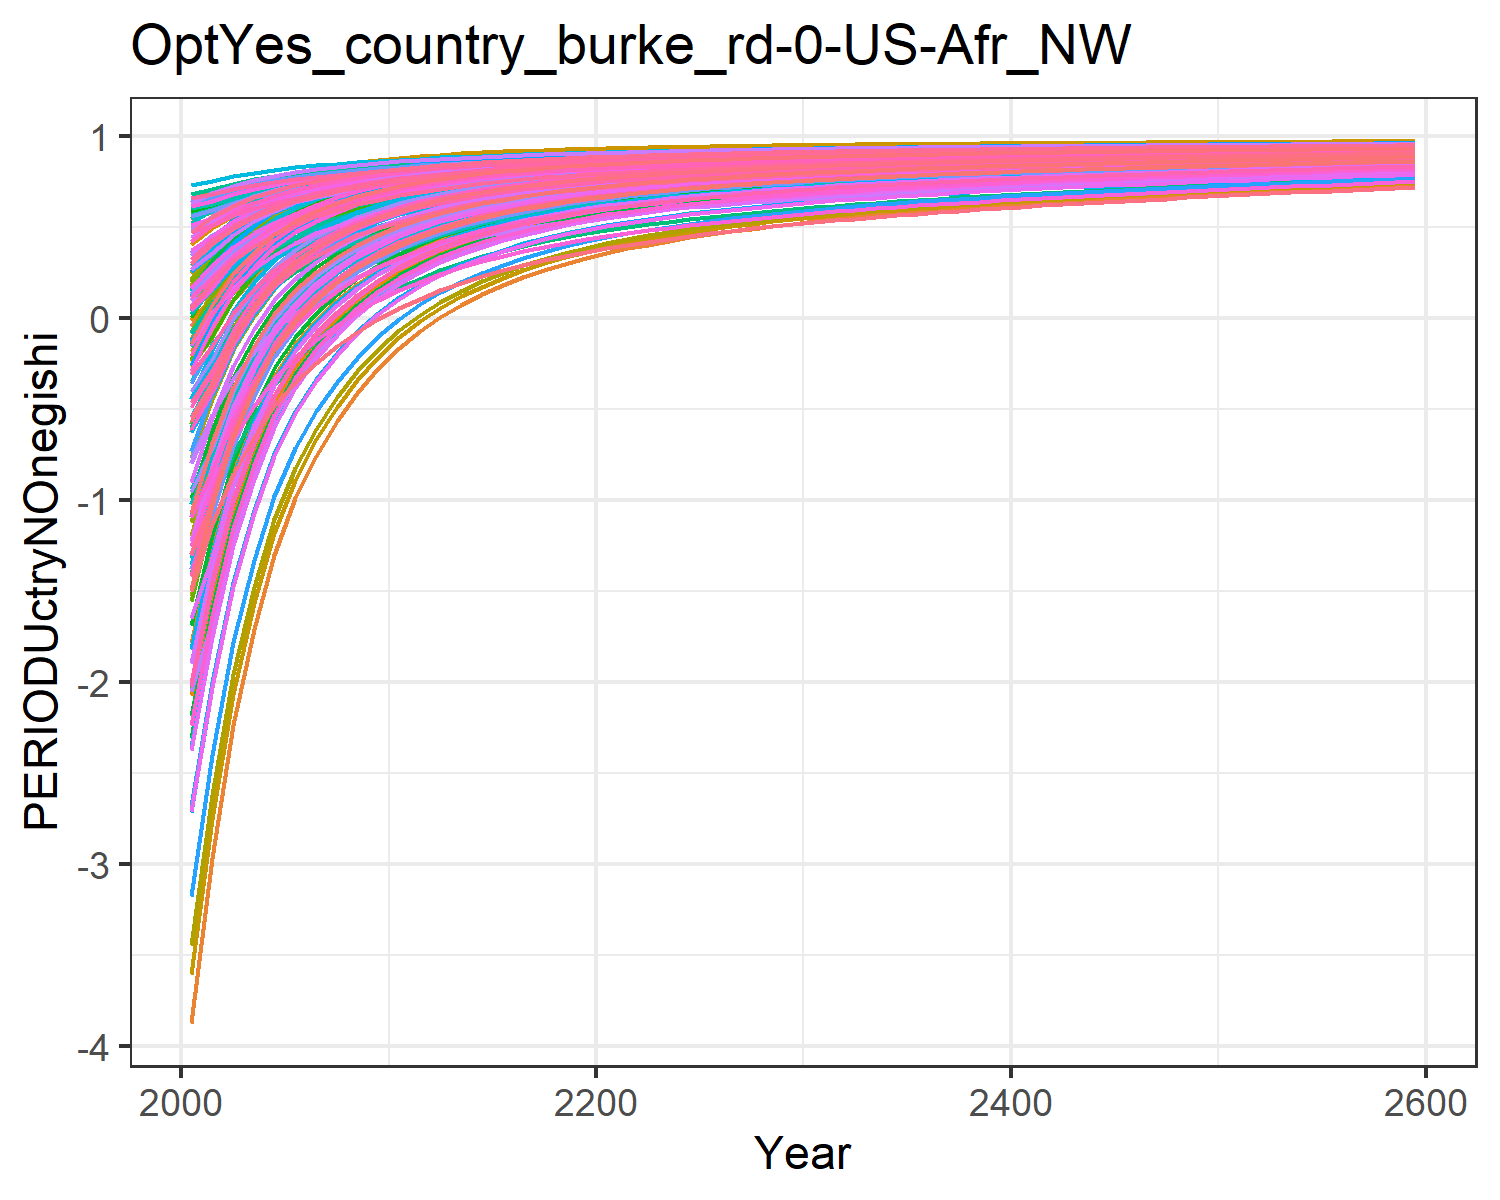

Data behind this chart, as committed beside it:
-1.8927983449656178, -0.6237056291404299, -0.04560242856733998, 0.5239057545132222, 0.2936834778693437, -0.20928471559883555, 0.6022118793093816, 0.6234176394646384, 0.10168237958624993, -3.8711406639901638, 0.6063095311513966, -1.7827421327198998, -2.073021025695289, -1.0233953453663824, 0.1793036335423146, 0.4090240248828664, 0.4238419089047091, -0.012768122942178328, 0.13792971749105953, -0.1104840848162949, -0.17869051210934828, 0.18316200428395235, 0.2471950601394507, 0.5465404302448403
-1.527, -0.3232, 0.07843, 0.5942, 0.4023, -0.06522, 0.6334, 0.6516, 0.2083, -2.968, 0.6357, -1.268, -1.505, -0.7694, 0.2769, 0.4963, 0.5122, 0.1078, 0.2407, 0.05962, 0.002584, 0.3084, 0.3625, 0.6034
-1.065, -0.07982, 0.2224, 0.6463, 0.4867, 0.1019, 0.6675, 0.6882, 0.332, -2.237, 0.6738, -0.8518, -1.045, -0.4475, 0.3901, 0.5609, 0.5807, 0.2476, 0.36, 0.1916, 0.1434, 0.4057, 0.452, 0.6755
-0.7297, 0.09535, 0.3284, 0.6854, 0.5503, 0.2249, 0.6947, 0.7162, 0.4229, -1.711, 0.703, -0.5521, -0.714, -0.2147, 0.4733, 0.6093, 0.6323, 0.3504, 0.4477, 0.291, 0.2496, 0.4789, 0.5193, 0.7276
-0.4744, 0.2317, 0.4102, 0.7168, 0.6001, 0.3198, 0.7169, 0.7389, 0.4932, -1.301, 0.7267, -0.3187, -0.4562, -0.03706, 0.5376, 0.6484, 0.6727, 0.4299, 0.5155, 0.3688, 0.3326, 0.5362, 0.5721, 0.7674
-0.2792, 0.335, 0.4754, 0.7419, 0.6396, 0.3956, 0.7357, 0.758, 0.5493, -0.9904, 0.7466, -0.1419, -0.261, 0.09885, 0.5889, 0.6795, 0.7048, 0.4933, 0.5695, 0.4306, 0.3987, 0.5818, 0.614, 0.7979
-0.1274, 0.4132, 0.5287, 0.7623, 0.6721, 0.4574, 0.7517, 0.7742, 0.5951, -0.7554, 0.7634, -0.007953, -0.1129, 0.2047, 0.6308, 0.7048, 0.7312, 0.545, 0.6136, 0.4814, 0.4528, 0.6192, 0.6484, 0.8216
-0.005066, 0.4762, 0.5725, 0.7795, 0.6991, 0.5081, 0.7655, 0.788, 0.6327, -0.5659, 0.7779, 0.1001, 0.006421, 0.29, 0.6652, 0.7262, 0.7532, 0.5874, 0.6498, 0.5237, 0.4979, 0.6504, 0.6771, 0.8407
0.09469, 0.5277, 0.6089, 0.7942, 0.7219, 0.5503, 0.7775, 0.8001, 0.664, -0.4109, 0.7904, 0.1885, 0.1042, 0.3597, 0.6938, 0.7445, 0.7718, 0.6228, 0.6799, 0.5595, 0.536, 0.6767, 0.7014, 0.8563
0.1788, 0.5728, 0.6384, 0.8078, 0.7413, 0.5844, 0.7875, 0.8101, 0.6893, -0.2752, 0.8009, 0.266, 0.1899, 0.4186, 0.717, 0.7613, 0.7876, 0.6513, 0.7042, 0.59, 0.5684, 0.6991, 0.7221, 0.8695
0.2477, 0.6103, 0.6636, 0.8198, 0.7583, 0.6136, 0.7965, 0.819, 0.711, -0.1624, 0.8102, 0.3305, 0.2612, 0.4669, 0.7368, 0.7763, 0.8015, 0.6758, 0.725, 0.6167, 0.5967, 0.7187, 0.7402, 0.8804
0.3103, 0.641, 0.6851, 0.8286, 0.7718, 0.6385, 0.8041, 0.8265, 0.7295, -0.0701, 0.818, 0.3833, 0.3197, 0.5109, 0.7537, 0.7872, 0.8125, 0.6966, 0.7427, 0.638, 0.6193, 0.7344, 0.7546, 0.8903
0.3591, 0.6666, 0.7059, 0.838, 0.7856, 0.6624, 0.8127, 0.8348, 0.7474, 0.007095, 0.8267, 0.4275, 0.3686, 0.5452, 0.77, 0.7989, 0.8238, 0.7167, 0.7598, 0.6598, 0.6422, 0.7504, 0.7694, 0.898
0.4015, 0.6887, 0.7236, 0.846, 0.7973, 0.6829, 0.82, 0.8419, 0.7627, 0.07354, 0.8341, 0.4655, 0.4108, 0.5751, 0.7839, 0.8088, 0.8334, 0.7339, 0.7743, 0.6783, 0.6618, 0.764, 0.7819, 0.9047
0.4384, 0.7078, 0.739, 0.853, 0.8074, 0.7006, 0.8264, 0.848, 0.7759, 0.1311, 0.8405, 0.4985, 0.4474, 0.6012, 0.796, 0.8175, 0.8418, 0.7487, 0.7869, 0.6944, 0.6787, 0.7758, 0.7929, 0.9106
0.4707, 0.7245, 0.7525, 0.8592, 0.8164, 0.7161, 0.8322, 0.8535, 0.7875, 0.1814, 0.8463, 0.5274, 0.4794, 0.624, 0.8065, 0.8252, 0.8491, 0.7617, 0.798, 0.7086, 0.6937, 0.7862, 0.8025, 0.9157
0.499, 0.7391, 0.7644, 0.8648, 0.8244, 0.7298, 0.8375, 0.8585, 0.7978, 0.2256, 0.8515, 0.5527, 0.5075, 0.6441, 0.8159, 0.8322, 0.8557, 0.7732, 0.8077, 0.7213, 0.707, 0.7955, 0.8111, 0.9202
0.5244, 0.7522, 0.775, 0.8699, 0.8316, 0.742, 0.8424, 0.8631, 0.8069, 0.2649, 0.8563, 0.5754, 0.5326, 0.6621, 0.8242, 0.8385, 0.8616, 0.7835, 0.8164, 0.7328, 0.7191, 0.8039, 0.8189, 0.9243
0.5471, 0.7638, 0.7845, 0.8746, 0.8382, 0.7529, 0.8469, 0.8673, 0.8151, 0.3, 0.8607, 0.5955, 0.5549, 0.6782, 0.8316, 0.8444, 0.8671, 0.7926, 0.8241, 0.7433, 0.73, 0.8116, 0.826, 0.9279
0.5673, 0.7742, 0.7931, 0.8789, 0.8442, 0.7627, 0.8512, 0.8712, 0.8225, 0.3313, 0.8648, 0.6135, 0.5749, 0.6926, 0.8383, 0.8497, 0.872, 0.8009, 0.8311, 0.7529, 0.74, 0.8186, 0.8325, 0.9312
0.5851, 0.7833, 0.8008, 0.8827, 0.8495, 0.7715, 0.8551, 0.8748, 0.8291, 0.3586, 0.8686, 0.6293, 0.5924, 0.7052, 0.8443, 0.8545, 0.8764, 0.8082, 0.8374, 0.7613, 0.7489, 0.8248, 0.8382, 0.934
0.6008, 0.7914, 0.8077, 0.8862, 0.8543, 0.7794, 0.8588, 0.8782, 0.8351, 0.3828, 0.8722, 0.6432, 0.6078, 0.7164, 0.8498, 0.8588, 0.8803, 0.8149, 0.843, 0.769, 0.7569, 0.8304, 0.8434, 0.9366
0.6154, 0.7985, 0.8141, 0.8895, 0.8588, 0.7868, 0.8623, 0.8813, 0.8406, 0.4043, 0.8755, 0.6556, 0.6216, 0.7268, 0.8548, 0.8629, 0.884, 0.8211, 0.8482, 0.7762, 0.7644, 0.8356, 0.8483, 0.9389
0.6288, 0.8053, 0.82, 0.8925, 0.863, 0.7935, 0.8656, 0.8843, 0.8456, 0.4246, 0.8786, 0.6673, 0.6345, 0.7363, 0.8594, 0.8667, 0.8875, 0.8268, 0.853, 0.7829, 0.7714, 0.8405, 0.8528, 0.941
0.6411, 0.8115, 0.8254, 0.8954, 0.8669, 0.7998, 0.8686, 0.8871, 0.8503, 0.4434, 0.8816, 0.6781, 0.6465, 0.745, 0.8636, 0.8703, 0.8907, 0.832, 0.8575, 0.7891, 0.7779, 0.8451, 0.857, 0.943
0.6528, 0.8174, 0.8306, 0.8982, 0.8706, 0.8057, 0.8717, 0.8898, 0.8547, 0.4611, 0.8844, 0.6883, 0.6578, 0.7533, 0.8677, 0.8738, 0.8938, 0.8369, 0.8617, 0.7951, 0.7842, 0.8495, 0.8611, 0.9449
0.6635, 0.8228, 0.8353, 0.9009, 0.8741, 0.8111, 0.8745, 0.8924, 0.8588, 0.4774, 0.8871, 0.6977, 0.6681, 0.7609, 0.8714, 0.8771, 0.8967, 0.8415, 0.8655, 0.8006, 0.79, 0.8535, 0.8648, 0.9466
0.6733, 0.8278, 0.8397, 0.9033, 0.8774, 0.8162, 0.8771, 0.8948, 0.8626, 0.4925, 0.8896, 0.7063, 0.6777, 0.7678, 0.8748, 0.8801, 0.8994, 0.8458, 0.8691, 0.8058, 0.7954, 0.8573, 0.8683, 0.9481
0.6824, 0.8325, 0.8438, 0.9056, 0.8804, 0.8209, 0.8797, 0.8971, 0.8662, 0.5065, 0.892, 0.7144, 0.6866, 0.7742, 0.878, 0.8829, 0.9019, 0.8497, 0.8725, 0.8106, 0.8005, 0.8609, 0.8716, 0.9496
0.6908, 0.8368, 0.8477, 0.9077, 0.8832, 0.8253, 0.8821, 0.8992, 0.8695, 0.5195, 0.8943, 0.7218, 0.6949, 0.7802, 0.8811, 0.8856, 0.9042, 0.8535, 0.8756, 0.8151, 0.8053, 0.8642, 0.8747, 0.9509
0.6988, 0.8409, 0.8514, 0.9098, 0.886, 0.8296, 0.8844, 0.9014, 0.8727, 0.5319, 0.8965, 0.7289, 0.7028, 0.7858, 0.884, 0.8882, 0.9065, 0.857, 0.8787, 0.8195, 0.8098, 0.8674, 0.8776, 0.9522
0.7063, 0.8448, 0.8549, 0.9118, 0.8886, 0.8336, 0.8867, 0.9034, 0.8757, 0.5436, 0.8987, 0.7357, 0.7102, 0.7911, 0.8867, 0.8906, 0.9086, 0.8604, 0.8815, 0.8237, 0.8142, 0.8704, 0.8805, 0.9534
0.7133, 0.8484, 0.8582, 0.9136, 0.8911, 0.8374, 0.8889, 0.9054, 0.8785, 0.5545, 0.9007, 0.7419, 0.7172, 0.796, 0.8893, 0.893, 0.9107, 0.8636, 0.8842, 0.8276, 0.8183, 0.8733, 0.8831, 0.9545
0.7199, 0.8518, 0.8613, 0.9154, 0.8934, 0.841, 0.891, 0.9072, 0.8812, 0.5647, 0.9027, 0.7478, 0.7237, 0.8007, 0.8918, 0.8952, 0.9126, 0.8666, 0.8868, 0.8313, 0.8222, 0.876, 0.8856, 0.9556
0.7262, 0.8551, 0.8643, 0.9171, 0.8956, 0.8444, 0.8929, 0.909, 0.8838, 0.5744, 0.9045, 0.7534, 0.7299, 0.8051, 0.8941, 0.8973, 0.9144, 0.8695, 0.8892, 0.8348, 0.8259, 0.8786, 0.888, 0.9566
0.7321, 0.8581, 0.8671, 0.9188, 0.8978, 0.8477, 0.8949, 0.9107, 0.8862, 0.5837, 0.9063, 0.7587, 0.7357, 0.8093, 0.8963, 0.8993, 0.9162, 0.8722, 0.8915, 0.8382, 0.8295, 0.8811, 0.8903, 0.9575
0.7378, 0.861, 0.8698, 0.9203, 0.8998, 0.8508, 0.8967, 0.9124, 0.8885, 0.5924, 0.9081, 0.7637, 0.7413, 0.8132, 0.8984, 0.9013, 0.9178, 0.8748, 0.8938, 0.8414, 0.8329, 0.8834, 0.8925, 0.9584
0.7432, 0.8638, 0.8724, 0.9218, 0.9018, 0.8538, 0.8985, 0.914, 0.8908, 0.6008, 0.9097, 0.7685, 0.7466, 0.817, 0.9004, 0.9032, 0.9194, 0.8773, 0.8959, 0.8445, 0.8362, 0.8857, 0.8946, 0.9593
0.7483, 0.8665, 0.8749, 0.9233, 0.9037, 0.8566, 0.9003, 0.9155, 0.8929, 0.6089, 0.9114, 0.7731, 0.7518, 0.8207, 0.9024, 0.905, 0.921, 0.8797, 0.8979, 0.8475, 0.8393, 0.8879, 0.8966, 0.9601
0.7533, 0.8691, 0.8773, 0.9247, 0.9055, 0.8594, 0.902, 0.917, 0.895, 0.6166, 0.913, 0.7776, 0.7567, 0.8241, 0.9043, 0.9067, 0.9225, 0.8821, 0.8999, 0.8504, 0.8424, 0.89, 0.8986, 0.9609
0.7581, 0.8715, 0.8796, 0.9261, 0.9073, 0.8621, 0.9037, 0.9185, 0.897, 0.624, 0.9145, 0.7818, 0.7614, 0.8275, 0.9061, 0.9085, 0.924, 0.8843, 0.9018, 0.8532, 0.8453, 0.8921, 0.9005, 0.9616
0.7627, 0.8739, 0.8819, 0.9274, 0.909, 0.8647, 0.9053, 0.92, 0.8989, 0.6312, 0.916, 0.7859, 0.7659, 0.8307, 0.9079, 0.9101, 0.9254, 0.8865, 0.9037, 0.856, 0.8482, 0.8941, 0.9024, 0.9624
0.7671, 0.8762, 0.8841, 0.9287, 0.9106, 0.8672, 0.9069, 0.9214, 0.9008, 0.6381, 0.9175, 0.7899, 0.7703, 0.8339, 0.9096, 0.9117, 0.9267, 0.8886, 0.9054, 0.8586, 0.851, 0.896, 0.9041, 0.9631
0.7714, 0.8784, 0.8862, 0.93, 0.9123, 0.8696, 0.9084, 0.9227, 0.9026, 0.6448, 0.9189, 0.7938, 0.7746, 0.8369, 0.9113, 0.9133, 0.9281, 0.8906, 0.9072, 0.8612, 0.8537, 0.8979, 0.9059, 0.9637
0.7756, 0.8806, 0.8882, 0.9312, 0.9138, 0.872, 0.9099, 0.9241, 0.9044, 0.6513, 0.9203, 0.7975, 0.7787, 0.8398, 0.9129, 0.9148, 0.9294, 0.8926, 0.9089, 0.8637, 0.8563, 0.8997, 0.9076, 0.9644
0.7797, 0.8827, 0.8902, 0.9324, 0.9154, 0.8743, 0.9114, 0.9254, 0.9061, 0.6576, 0.9217, 0.8011, 0.7827, 0.8426, 0.9144, 0.9163, 0.9306, 0.8945, 0.9105, 0.8661, 0.8589, 0.9015, 0.9092, 0.9651
0.7836, 0.8847, 0.8922, 0.9336, 0.9169, 0.8765, 0.9128, 0.9266, 0.9078, 0.6637, 0.923, 0.8046, 0.7866, 0.8454, 0.916, 0.9178, 0.9318, 0.8964, 0.9121, 0.8684, 0.8614, 0.9032, 0.9108, 0.9657
0.7874, 0.8867, 0.8941, 0.9347, 0.9183, 0.8787, 0.9143, 0.9279, 0.9094, 0.6697, 0.9243, 0.808, 0.7904, 0.8481, 0.9174, 0.9192, 0.933, 0.8983, 0.9136, 0.8708, 0.8638, 0.9049, 0.9124, 0.9663
0.7911, 0.8887, 0.8959, 0.9358, 0.9197, 0.8808, 0.9156, 0.9291, 0.911, 0.6755, 0.9256, 0.8114, 0.7941, 0.8507, 0.9189, 0.9206, 0.9342, 0.9, 0.9152, 0.873, 0.8662, 0.9066, 0.9139, 0.9669
0.7948, 0.8905, 0.8977, 0.9369, 0.9211, 0.8829, 0.917, 0.9303, 0.9126, 0.6811, 0.9268, 0.8146, 0.7977, 0.8532, 0.9203, 0.9219, 0.9353, 0.9018, 0.9166, 0.8752, 0.8685, 0.9082, 0.9154, 0.9675
0.7983, 0.8924, 0.8995, 0.938, 0.9225, 0.8849, 0.9183, 0.9315, 0.9141, 0.6867, 0.9281, 0.8178, 0.8012, 0.8557, 0.9217, 0.9232, 0.9365, 0.9035, 0.9181, 0.8774, 0.8707, 0.9098, 0.9169, 0.968
0.8018, 0.8942, 0.9012, 0.939, 0.9238, 0.8869, 0.9196, 0.9326, 0.9155, 0.692, 0.9293, 0.8209, 0.8046, 0.8582, 0.923, 0.9245, 0.9375, 0.9051, 0.9195, 0.8795, 0.873, 0.9113, 0.9183, 0.9686
0.8051, 0.8959, 0.9029, 0.94, 0.9251, 0.8889, 0.9209, 0.9337, 0.917, 0.6973, 0.9304, 0.8239, 0.8079, 0.8605, 0.9244, 0.9258, 0.9386, 0.9068, 0.9209, 0.8815, 0.8751, 0.9128, 0.9197, 0.9691
0.8084, 0.8976, 0.9045, 0.9411, 0.9264, 0.8908, 0.9222, 0.9348, 0.9184, 0.7024, 0.9316, 0.8268, 0.8112, 0.8628, 0.9256, 0.9271, 0.9397, 0.9084, 0.9222, 0.8835, 0.8772, 0.9143, 0.9211, 0.9696
0.8117, 0.8993, 0.9062, 0.942, 0.9276, 0.8926, 0.9234, 0.9359, 0.9198, 0.7075, 0.9327, 0.8297, 0.8144, 0.8651, 0.9269, 0.9283, 0.9407, 0.9099, 0.9235, 0.8855, 0.8793, 0.9157, 0.9224, 0.9701
0.8148, 0.901, 0.9077, 0.943, 0.9288, 0.8944, 0.9246, 0.937, 0.9212, 0.7124, 0.9338, 0.8325, 0.8175, 0.8673, 0.9281, 0.9295, 0.9417, 0.9114, 0.9248, 0.8874, 0.8814, 0.9171, 0.9237, 0.9706
0.8179, 0.9026, 0.9093, 0.9439, 0.93, 0.8962, 0.9258, 0.938, 0.9225, 0.7172, 0.9349, 0.8353, 0.8205, 0.8695, 0.9294, 0.9306, 0.9427, 0.9129, 0.9261, 0.8893, 0.8834, 0.9185, 0.925, 0.9711
0.8209, 0.9041, 0.9108, 0.9449, 0.9312, 0.898, 0.927, 0.939, 0.9238, 0.7219, 0.936, 0.838, 0.8235, 0.8716, 0.9306, 0.9318, 0.9436, 0.9144, 0.9274, 0.8912, 0.8853, 0.9199, 0.9262, 0.9716
0.8239, 0.9057, 0.9123, 0.9458, 0.9324, 0.8997, 0.9281, 0.94, 0.9251, 0.7265, 0.937, 0.8407, 0.8265, 0.8737, 0.9317, 0.9329, 0.9446, 0.9158, 0.9286, 0.893, 0.8872, 0.9212, 0.9275, 0.9721
0.8239, 0.9057, 0.9123, 0.9458, 0.9324, 0.8997, 0.9281, 0.94, 0.9251, 0.7265, 0.937, 0.8407, 0.8265, 0.8737, 0.9317, 0.9329, 0.9446, 0.9158, 0.9286, 0.893, 0.8872, 0.9212, 0.9275, 0.9721
